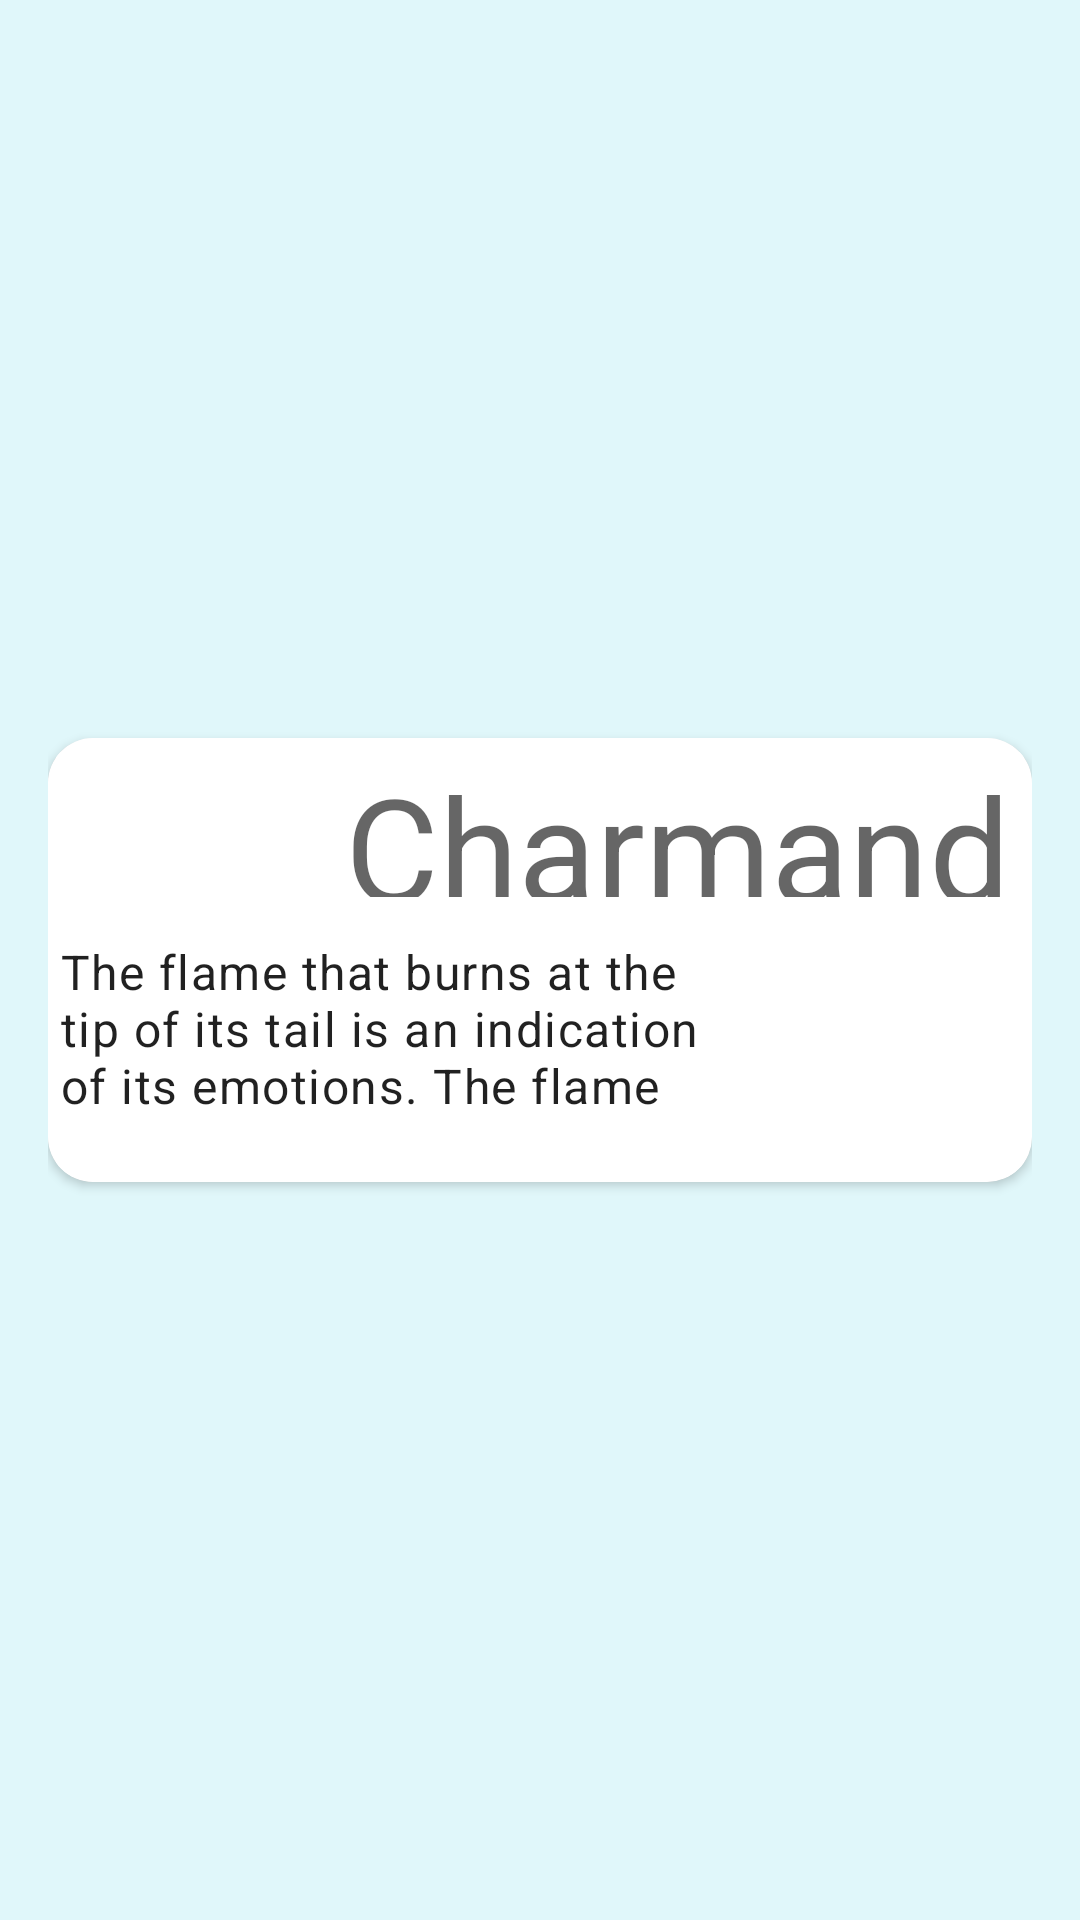

The Android layout XML behind this screen, and the referenced resources:
<!-- AndroidManifest.xml: application theme Theme.PokeFlex -->
<!-- res/layout/content_card.xml -->
<?xml version="1.0" encoding="utf-8"?>
<androidx.constraintlayout.widget.ConstraintLayout
    xmlns:android="http://schemas.android.com/apk/res/android"
    xmlns:app="http://schemas.android.com/apk/res-auto"
    xmlns:tools="http://schemas.android.com/tools"
    android:padding="16dp"
    android:background="#E0F7FA"
    android:layout_width="match_parent"
    android:layout_height="match_parent">

    <androidx.cardview.widget.CardView
        android:layout_width="match_parent"
        android:layout_height="wrap_content"
        app:layout_constraintBottom_toBottomOf="parent"
        app:layout_constraintEnd_toEndOf="parent"
        app:layout_constraintStart_toStartOf="parent"
        app:layout_constraintTop_toTopOf="parent"
        app:cardCornerRadius="15dp"
        app:cardBackgroundColor="@color/white">

        <androidx.cardview.widget.CardView
            android:layout_width="match_parent"
            android:layout_height="wrap_content"
            app:layout_constraintBottom_toBottomOf="parent"
            app:layout_constraintEnd_toEndOf="parent"
            app:layout_constraintStart_toStartOf="parent"
            app:layout_constraintTop_toTopOf="parent">

            <androidx.constraintlayout.widget.ConstraintLayout
                android:layout_width="match_parent"
                android:layout_height="148dp"
                android:padding="4dp">

                <TextView
                    android:id="@+id/title"
                    style="@style/TextAppearance.MaterialComponents.Headline3"
                    android:layout_width="225dp"
                    android:layout_height="49dp"
                    android:text="Charmander"
                    app:layout_constraintEnd_toEndOf="parent"
                    app:layout_constraintTop_toTopOf="parent" />

                <TextView
                    android:id="@+id/body"
                    style="@style/TextAppearance.MaterialComponents.Body1"
                    android:layout_width="219dp"
                    android:layout_height="62dp"
                    android:layout_marginTop="14dp"
                    android:text="The flame that burns at the tip of its tail is an indication of its emotions. The flame wavers when Charmander is enjoying itself. If the Pokémon becomes enraged, the flame burns fiercely."
                    app:layout_constraintBottom_toBottomOf="parent"
                    app:layout_constraintTop_toBottomOf="@+id/title"
                    app:layout_constraintVertical_bias="0.0"
                    tools:layout_editor_absoluteX="141dp" />
            </androidx.constraintlayout.widget.ConstraintLayout>
        </androidx.cardview.widget.CardView>

        <androidx.constraintlayout.widget.ConstraintLayout
            android:layout_width="match_parent"
            android:layout_height="148dp"
            android:padding="4dp">
            <ImageView
                android:id="@+id/header_image"
                android:layout_width="130dp"
                android:layout_height="120dp"
                app:layout_constraintBottom_toBottomOf="parent"
                app:layout_constraintEnd_toEndOf="parent"
                app:layout_constraintHorizontal_bias="0.0"
                app:layout_constraintStart_toStartOf="parent"
                app:layout_constraintTop_toTopOf="parent" />

        </androidx.constraintlayout.widget.ConstraintLayout>
    </androidx.cardview.widget.CardView>
</androidx.constraintlayout.widget.ConstraintLayout>
<!-- resources referenced by this layout -->
<resources>
  <color name="white">#FFFFFF</color>
  <style name="Theme.PokeFlex" parent="android:Theme.Material.Light.NoActionBar" />
</resources>
